2-way image classification set "Data" from GitHub (michaelmoschitto/wildfire-detection-from-satellite-images-ml); label vocabulary: fire, no fire.

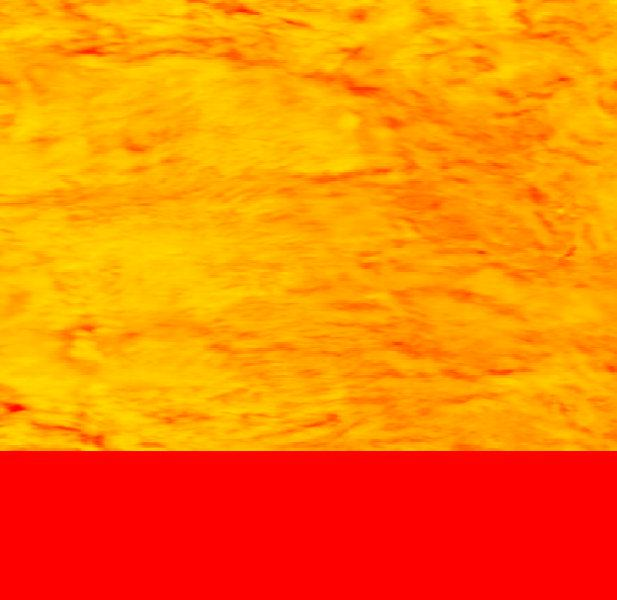
Label: fire

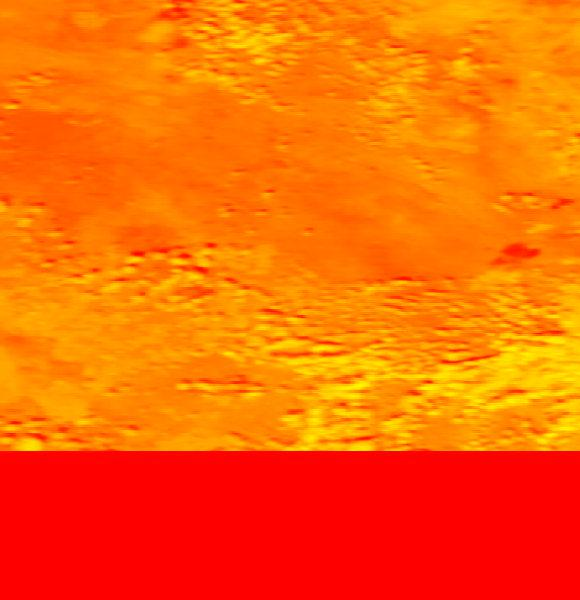
Label: no fire

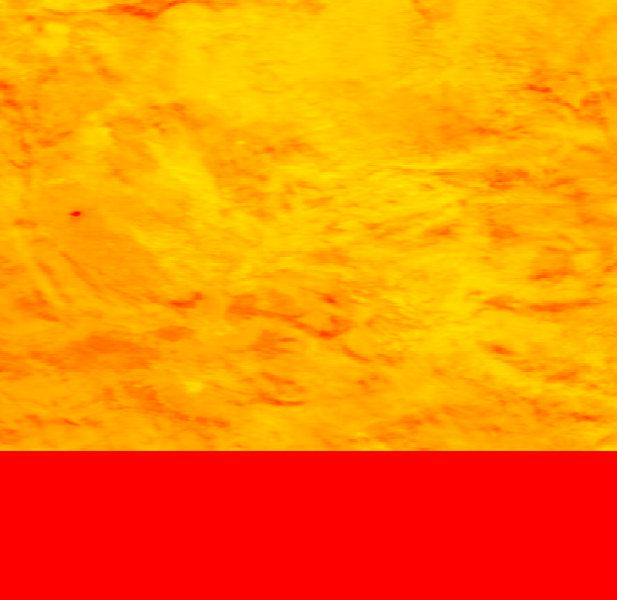
Label: fire

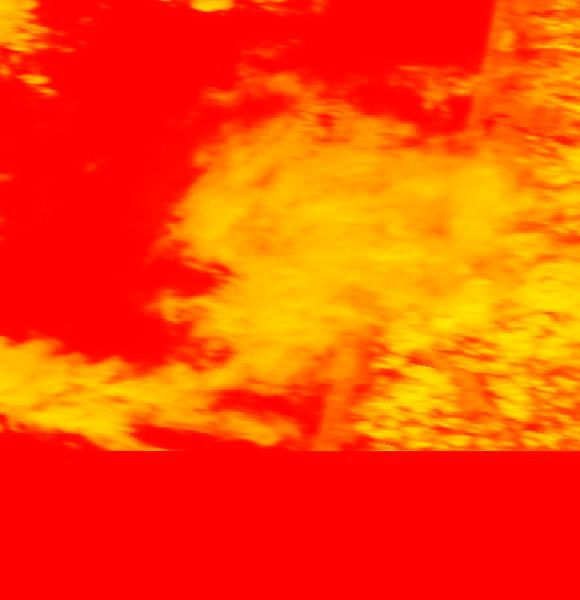
Label: no fire

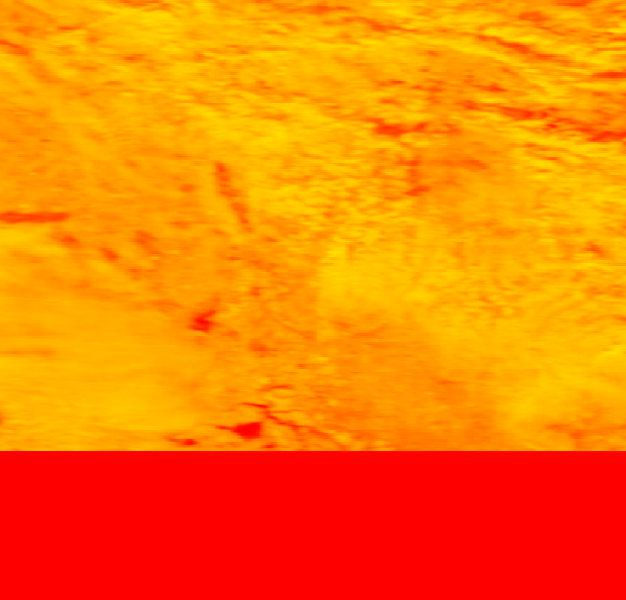
Label: fire

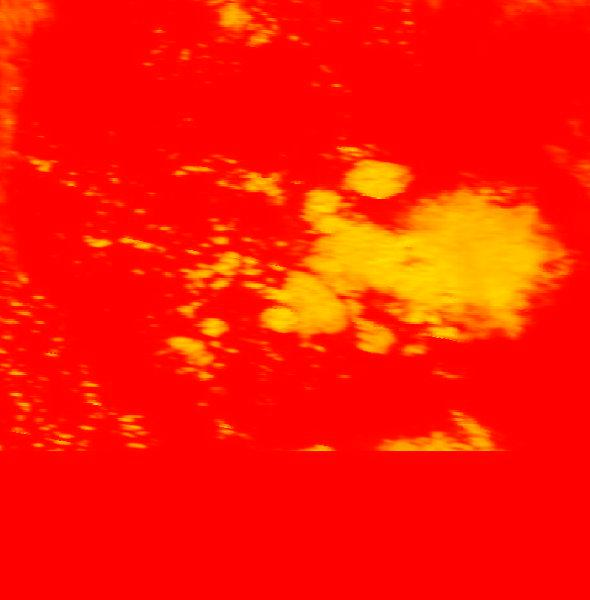
Label: no fire
